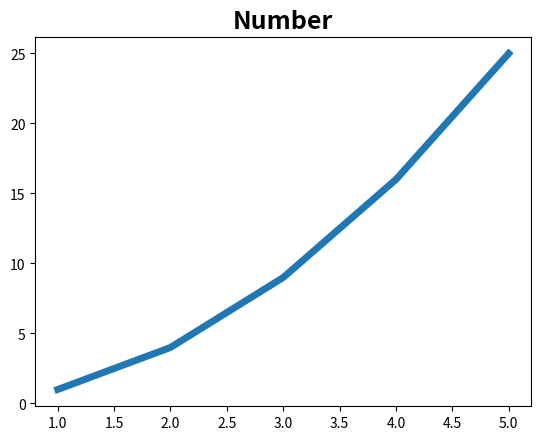

Here is the Python script that generated this plot:
import matplotlib.pyplot as plt

x=[1,2,3,4,5]
squares=[1,4,9,16,25]
plt.plot(x,squares,linewidth=5)
plt.title('Number',fontsize=18,fontweight='bold')
plt.show()




